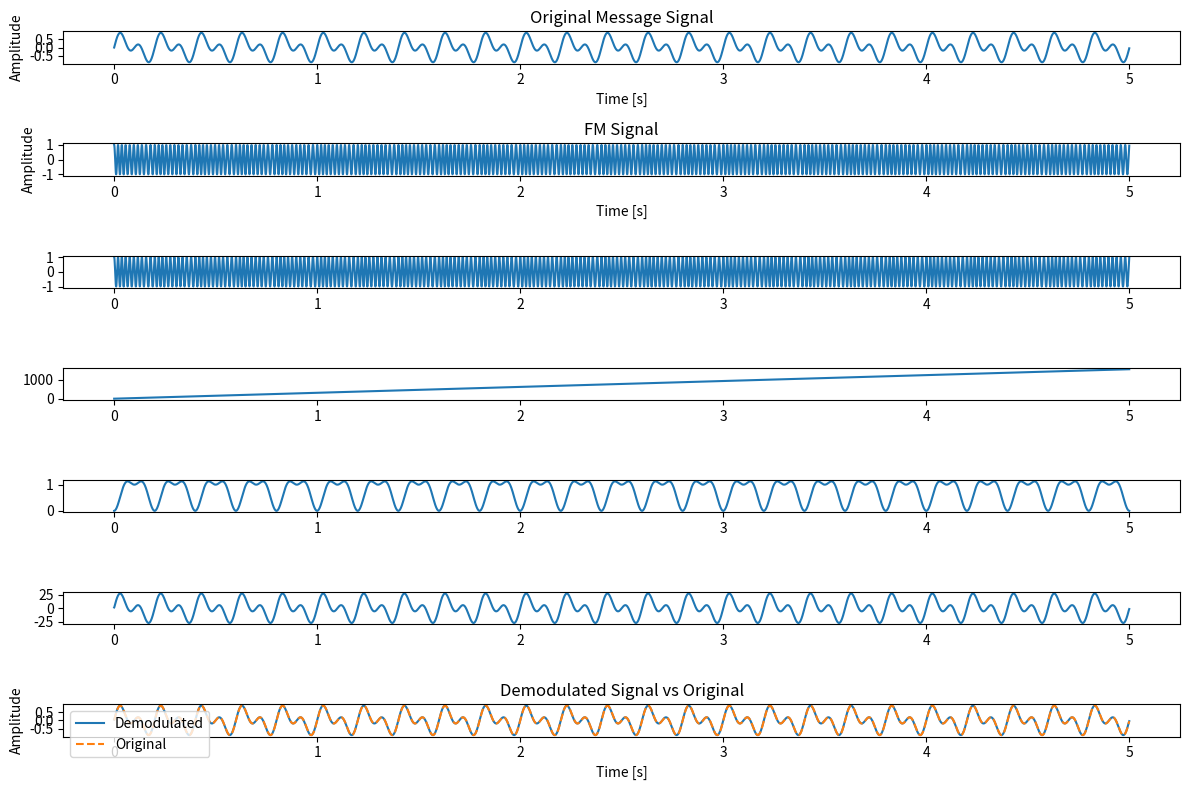

Python code for this plot:
import numpy as np
import matplotlib.pyplot as plt
from scipy.signal import hilbert

# Parameters
fs = 1000      # Sampling frequency
T = 5          # Duration in seconds
t = np.linspace(0, T, int(fs * T), endpoint=False)

# Message signal (5Hz sine wave)
fm = 5         # Message frequency
A_m = 1        # Message amplitude
m_t = (np.sin(2 * np.pi * fm * t) + np.sin(2 * np.pi * fm * t * 2))/2

# Carrier signal (50Hz)
fc = 50        # Carrier frequency

# Modulation index (β = 5)
beta = 1

# Frequency Modulation (FM)
# ---------------------------
# 1. Compute integral of message signal
dt = 1/fs
integral_m = np.cumsum(m_t) * dt

# 2. Calculate frequency sensitivity (k_f = Δf/A_m)
k_f = (beta * fm) / A_m

print(k_f)

# 3. Create phase argument for FM
phi = 2 * np.pi * fc * t + 2 * np.pi * k_f * integral_m

# 4. Generate FM signal
fm_signal = np.cos(phi)

# FM Demodulation
# -----------------
# 1. Compute analytic signal using Hilbert transform
analytic_signal = hilbert(fm_signal)

# 2. Extract instantaneous phase
instantaneous_phase = np.unwrap(np.angle(analytic_signal))

# 3. Remove carrier frequency component
residual_phase = instantaneous_phase - 2 * np.pi * fc * t

# 4. Differentiate to recover message
demodulated_derivative = np.gradient(residual_phase, t)

# 5. Scale by frequency sensitivity
demodulated = demodulated_derivative / (2 * np.pi * k_f)

# Plotting
plt.figure(figsize=(12, 8))

plt.subplot(7, 1, 1)
plt.plot(t, m_t)
plt.title('Original Message Signal')
plt.xlabel('Time [s]')
plt.ylabel('Amplitude')

plt.subplot(7, 1, 2)
plt.plot(t, fm_signal)
plt.title('FM Signal')
plt.xlabel('Time [s]')
plt.ylabel('Amplitude')


plt.subplot(7, 1, 3)
plt.plot(t, analytic_signal)

plt.subplot(7, 1, 4)
plt.plot(t, instantaneous_phase)

plt.subplot(7, 1, 5)
plt.plot(t, residual_phase)

plt.subplot(7, 1, 6)
plt.plot(t, demodulated_derivative)

plt.subplot(7, 1, 7)
plt.plot(t, demodulated, label='Demodulated')
plt.plot(t, m_t, label='Original', linestyle='--')
plt.title('Demodulated Signal vs Original')
plt.xlabel('Time [s]')
plt.ylabel('Amplitude')
plt.legend()

plt.tight_layout()
plt.show()
